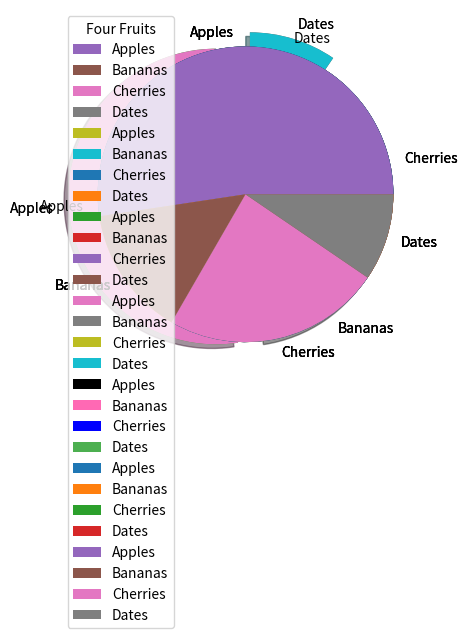

Here is the Python script that generated this plot:
# Checking Matplotlib Version
import matplotlib as plt
print(plt.__version__)
print()

# Pyplot
import matplotlib.pyplot as plt
import numpy as np 
xpoints = np.array([6, 66])
ypoints = np.array([6, 260])

# plt.plot(xpoints, ypoints)
# # plt.show()

# Plotting Without Line
# plt.plot(xpoints, ypoints, 'o')
# # plt.show()

# Multiple Points
xpoints = np.array([6, 66, 34, 260])
# ypoints = np.array([6, 260, 6, 166])
# # plt.plot(xpoints, ypoints)
# # plt.show()

# Default X-Points
# # plt.plot(ypoints)
# # plt.show()

# # plt.plot(xpoints)
# # plt.show()


# Matplotlib Markers
# Markers
ypoints = np.array([3, 8, 1, 10])
# # plt.plot(ypoints, marker = 'o')
# # plt.show()

# # plt.plot(xpoints, marker = 'o')
# # plt.show()

# # plt.plot(ypoints, marker = '*')
# # plt.show()

# # plt.plot(xpoints, marker = '*')
# # plt.show()

# Format Strings fmt
ypoints = np.array([3, 8, 1, 10])
# # plt.plot(ypoints, 'o:r')
# # plt.show()


# Line Reference
# # plt.plot(ypoints, ':')
# # plt.show()

# # plt.plot(ypoints, '--')
# # plt.show()

# # plt.plot(ypoints, '-.')
# # plt.show()

# Color Reference
# # plt.plot(ypoints, 'or')
# # plt.show()

# # plt.plot(ypoints, 'og')
# # plt.show()

# # plt.plot(ypoints, 'oy')
# # plt.show()

# Marker Size
# plt.plot(ypoints, marker = 'o', ms = 10)
# # plt.show()

# plt.plot(xpoints, marker = 'x', ms = 20)
# plt.show()

# plt.plot(ypoints, marker = '*', ms = 30)
# plt.show()

# plt.plot(xpoints, marker = '<', ms = 40)
# plt.show()

# plt.plot(ypoints, marker = '+', ms = 50)
# plt.show()

# plt.plot(xpoints, marker = 'D', ms = 60)
# plt.show()

# plt.plot(ypoints, marker = '|', ms = 70)
# plt.show()

# plt.plot(xpoints, marker = '4', ms = 80)
# plt.show()

# Marker Color
# plt.plot(ypoints, marker = 'o', ms = 10, mec = 'r')
# plt.show()

# plt.plot(xpoints, marker = 'x', ms = 20, mec = 'g')
# plt.show()

# plt.plot(ypoints, marker = '*', ms = 30, mec = 'y')
# plt.show()

# plt.plot(xpoints, marker = '<', ms = 40, mec = 'b')
# plt.show()

# plt.plot(ypoints, marker = '+', ms = 50, mec = 'r')
# plt.show()

# plt.plot(xpoints, marker = 'D', ms = 60, mec = 'g')
# plt.show()

# plt.plot(ypoints, marker = '|', ms = 70, mec = 'y')
# plt.show()

# plt.plot(xpoints, marker = '4', ms = 80, mec = 'b')
# plt.show()

# You can use the keyword argument markerfacecolor or the shorter mfc to set the color inside the edge of the markers
# plt.plot(ypoints, marker = 'o', ms = 10, mfc = 'r')
# plt.show()

# plt.plot(xpoints, marker = 'x', ms = 20, mfc = 'g')
# plt.show()

# plt.plot(ypoints, marker = '*', ms = 30, mfc = 'y')
# plt.show()

# plt.plot(xpoints, marker = '<', ms = 40, mfc = 'b')
# plt.show()

# plt.plot(ypoints, marker = '+', ms = 50, mfc = 'r')
# plt.show()

# plt.plot(xpoints, marker = 'D', ms = 60, mfc = 'g')
# plt.show()

# plt.plot(ypoints, marker = '|', ms = 70, mfc = 'y')
# plt.show()

# plt.plot(xpoints, marker = '4', ms = 80, mfc = 'b')
# plt.show()


# Use both the mec and mfc arguments to color of the entire marker
# plt.plot(ypoints, marker = 'o', ms = 10, mec = 'b', mfc = 'r')
# plt.show()

# plt.plot(xpoints, marker = 'x', ms = 20, mec = 'y', mfc = 'g')
# plt.show()

# plt.plot(ypoints, marker = '*', ms = 30, mec = 'g', mfc = 'y')
# plt.show()

# plt.plot(xpoints, marker = '<', ms = 40, mec = 'r', mfc = 'b')
# plt.show()

# plt.plot(ypoints, marker = '+', ms = 50, mec = 'b', mfc = 'r')
# plt.show()

# plt.plot(xpoints, marker = 'D', ms = 60, mec = 'y', mfc = 'g')
# plt.show()

# plt.plot(ypoints, marker = '|', ms = 70, mec = 'g', mfc = 'y')
# plt.show()

# plt.plot(xpoints, marker = '4', ms = 80, mec = 'r', mfc = 'b')
# plt.show()

# Mark each point with a beautiful green color
# plt.plot(ypoints, marker = 'o', ms = 20, mec = '#4CAF50', mfc = '#4CAF50')
# plt.show()

# Mark each point with the color named "hotpink"
# plt.plot(ypoints, marker = 'o', ms = 20, mec = 'hotpink', mfc = 'hotpink')
# plt.show()

# Matplotlib Line
xpoints = np.array([1,30,15,70])
ypoints = np.array([5,35,20,75])
zpoints = np.array([15,45,5,50])
ipoints = np.array([100,15,10,90])
# plt.plot(xpoints, linestyle = 'dotted')
# plt.show()

# plt.plot(ypoints, linestyle = 'dashed')
# plt.show()

# Line Color
# plt.plot(zpoints, color = 'r')
# plt.show()

# Line Width
# # plt.plot(ipoints, linewidth = '20.5')
# plt.show()

# Multiple Lines
y1 = np.array([3, 8, 1, 10])
y2 = np.array([6, 2, 7, 11])

# plt.plot(y1)
# plt.plot(y2)

# plt.show()

# Matplotlib Scatter
x = np.random.randint(100, size=(100))
y = np.random.randint(100, size=(100))
colors = np.random.randint(100, size=(100))

# plt.scatter(x, y, c=colors, cmap='Accent_r')

# plt.colorbar()

# plt.show()

# Size
x = np.array([5,7,8,7,2,17,2,9,4,11,12,9,6])
y = np.array([99,86,87,88,111,86,103,87,94,78,77,85,86])
sizes = np.array([20,50,100,200,500,1000,60,90,10,300,600,800,75])

# plt.scatter(x, y, s=sizes)

# plt.show()

# Alpha
# plt.scatter(x, y, s=sizes, alpha=0.5)

# plt.show()

# Combine Color Size and Alpha
x = np.random.randint(100, size=(100))
y = np.random.randint(100, size=(100))
colors = np.random.randint(100, size=(100))
sizes = 10 * np.random.randint(100, size=(100))

# plt.scatter(x, y, c=colors, s=sizes, alpha=0.5, cmap='nipy_spectral')

# plt.colorbar()

# # plt.show()

# Matplotlib Bars
# Creating Bars
x = np.array(["A", "B", "C", "D"])
y = np.array([3, 8, 1, 10])

# plt.bar(x,y)
# plt.show()

x = ["APPLES", "BANANAS"]
y = [400, 350]

# plt.bar(x, y)
# plt.show()

# Horizontal Bars
x = np.array(["A", "B", "C", "D"])
y = np.array([3, 8, 1, 10])

# plt.barh(x, y)
# plt.show()

# Bar Color
x = np.array(["A", "B", "C", "D"])
y = np.array([3, 8, 1, 10])

# plt.bar(x, y, color = "red")
# plt.show()

x = np.array(["A", "B", "C", "D"])
y = np.array([3, 8, 1, 10])

# plt.bar(x, y, color = "hotpink")
# plt.show()

# Matplotlib Bars
x = np.random.normal(170, 10, 250)

print(x)
plt.hist(x)
plt.show()

# Matplotlib Pie Charts
y = np.array([55, 15, 25, 10])
plt.pie(y)
plt.show()

# Labels
y = np.array([55, 15, 25, 10])
mylabels = ["Apples", "Bananas", "Cherries", "Dates"]
plt.pie(y, labels= mylabels)
plt.show()

# Start Angle
y = np.array([55, 15, 25, 10])
mylabels = ["Apples", "Bananas", "Cherries", "Dates"]
plt.pie(y, labels= mylabels, startangle = 90)
plt.show()

# Explode
y = np.array([55, 15, 25, 10])
mylabels = ["Apples", "Bananas", "Cherries", "Dates"]
myexplode = [0.2, 0, 0, 0.1]
plt.pie(y, labels= mylabels, startangle = 90, explode = myexplode)
plt.show()

# Shadow
plt.pie(y, labels= mylabels, startangle = 90, explode = myexplode, shadow = True)
plt.show()

# Colors
mycolors = ["black", "hotpink", "b", "#4CAF50"]
plt.pie(y, labels = mylabels, colors = mycolors)
plt.show()

# Legend
plt.pie(y, labels = mylabels)
plt.legend()
plt.show()

# Legend With Header
plt.pie(y, labels = mylabels)
plt.legend(title = "Four Fruits")
plt.show()